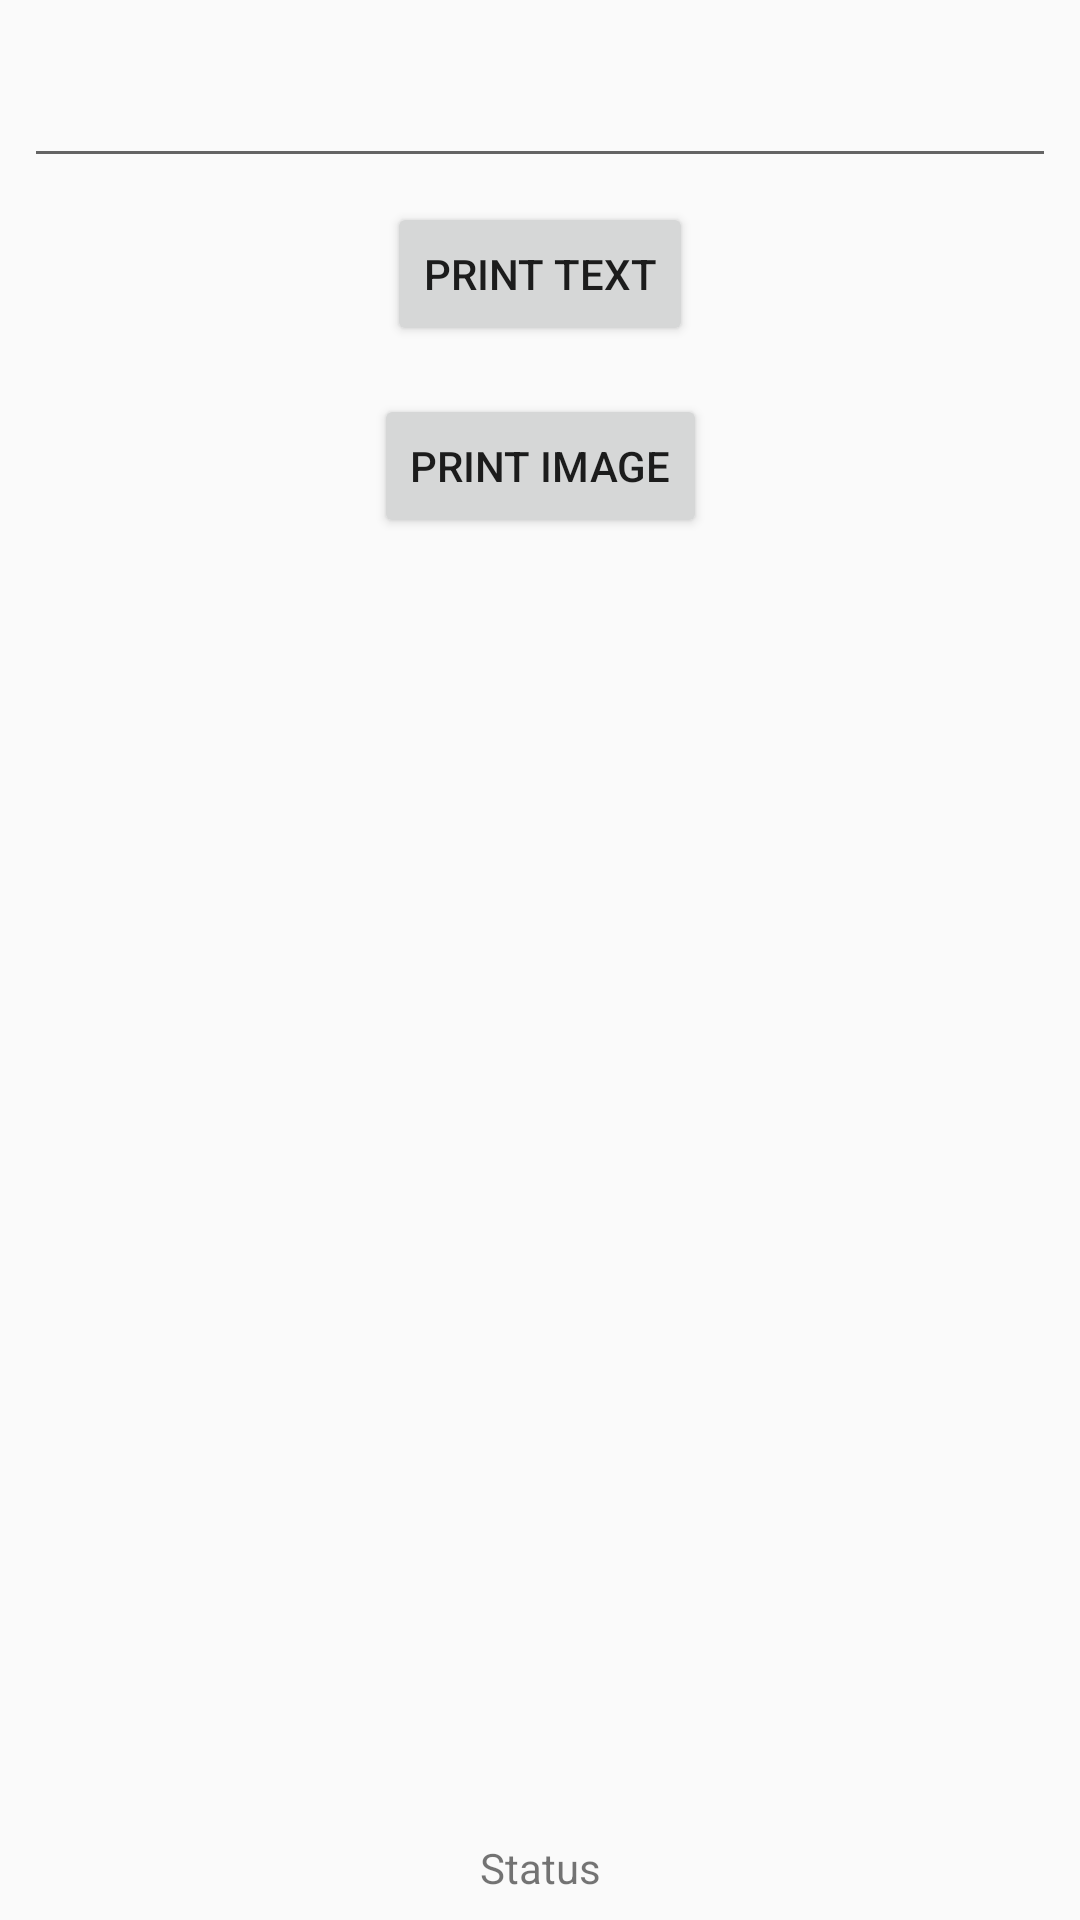

Write the Android layout XML for this screen, with the resource values it uses.
<!-- AndroidManifest.xml: application theme AppTheme -->
<!-- res/layout/activity_print.xml -->
<?xml version="1.0" encoding="utf-8"?>
<androidx.constraintlayout.widget.ConstraintLayout xmlns:android="http://schemas.android.com/apk/res/android"
    xmlns:app="http://schemas.android.com/apk/res-auto"
    xmlns:tools="http://schemas.android.com/tools"
    android:layout_width="match_parent"
    android:layout_height="match_parent"
    tools:context=".ui.bluetoothPrint.PrintActivity">
    
    <EditText
        android:id="@+id/etText"
        android:layout_width="0dp"
        android:layout_height="wrap_content"
        android:layout_margin="8dp"
        android:ems="10"
        android:inputType="textMultiLine"
        app:layout_constraintBottom_toBottomOf="parent"
        app:layout_constraintTop_toTopOf="parent"
        app:layout_constraintStart_toStartOf="parent"
        app:layout_constraintEnd_toEndOf="parent"
        app:layout_constraintHorizontal_bias="0.0"
        app:layout_constraintVertical_bias="0.017"
        android:layout_marginHorizontal="8dp" />

    <Button
        android:id="@+id/btnPrintText"
        android:layout_width="wrap_content"
        android:layout_height="wrap_content"
        android:layout_margin="8dp"
        android:text="Print Text"
        app:layout_constraintBottom_toBottomOf="parent"
        app:layout_constraintStart_toStartOf="parent"
        app:layout_constraintEnd_toEndOf="parent"
        android:onClick="printText"
        app:layout_constraintTop_toBottomOf="@id/etText"
        app:layout_constraintVertical_bias="0.0"
        android:layout_marginHorizontal="8dp" />
    
    <ImageView
        android:id="@+id/ivQr"
        android:layout_width="wrap_content"
        android:layout_height="wrap_content"
        app:srcCompat="@drawable/qrcode"
        android:layout_margin="8dp"
        app:layout_constraintBottom_toBottomOf="parent"
        app:layout_constraintEnd_toEndOf="parent"
        app:layout_constraintStart_toStartOf="parent"
        app:layout_constraintTop_toBottomOf="@id/btnPrintText"
        app:layout_constraintVertical_bias="0.0"
        android:layout_marginHorizontal="8dp" />

    <Button
        android:id="@+id/btnPrintImage"
        android:layout_width="wrap_content"
        android:layout_height="wrap_content"
        android:layout_margin="8dp"
        android:text="Print Image"
        android:onClick="printImage"
        app:layout_constraintVertical_bias="0.0"
        app:layout_constraintEnd_toEndOf="parent"
        app:layout_constraintStart_toStartOf="parent"
        app:layout_constraintBottom_toBottomOf="parent"
        app:layout_constraintTop_toBottomOf="@id/ivQr" />

    <TextView
        android:id="@+id/tvStatus"
        android:layout_width="wrap_content"
        android:layout_height="wrap_content"
        android:text="Status"
        android:layout_margin="8dp"
        app:layout_constraintVertical_bias="1.0"
        app:layout_constraintStart_toStartOf="parent"
        app:layout_constraintEnd_toEndOf="parent"
        app:layout_constraintBottom_toBottomOf="parent"
        app:layout_constraintTop_toBottomOf="@id/btnPrintImage"/>

</androidx.constraintlayout.widget.ConstraintLayout>
<!-- resources referenced by this layout -->
<resources>
  <style name="AppTheme" parent="Theme.AppCompat.Light.DarkActionBar">
          
          <item name="colorPrimary">@color/colorPrimary</item>
          <item name="colorPrimaryDark">@color/colorPrimaryDark</item>
          <item name="colorAccent">@color/colorAccent</item>
      </style>
  <color name="colorPrimary">#795548</color>
  <color name="colorPrimaryDark">#5D4037</color>
  <color name="colorAccent">#03DAC5</color>
</resources>
